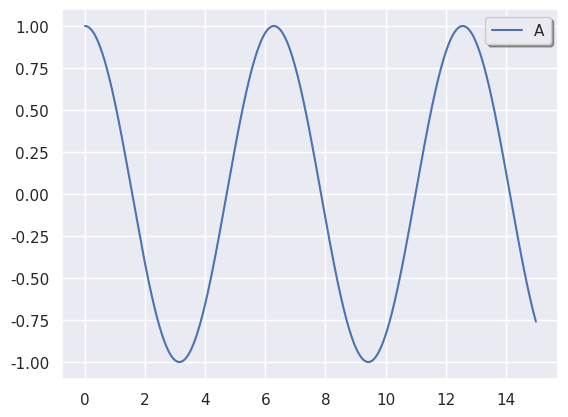

Python code for this plot:
# -*- coding: utf-8 -*-
# Есть интеграция с DataFrame из Pandas


import seaborn
import matplotlib
import numpy


seaborn.set()

# Задаем диапазон и число точек вычисления
x = numpy.linspace(0, 15, 10000000)  # больше 10000000 не делать

# Считаем облако точек
y = numpy.sin(x)
y = numpy.cos(x)
print(" x = ", x, "\n y = ", y)

# Выводим облако точек
plt = matplotlib.pyplot
plt.plot(x, y)
plt.legend('ABCD', ncol=2, loc='upper right', shadow=True)
plt.show()
